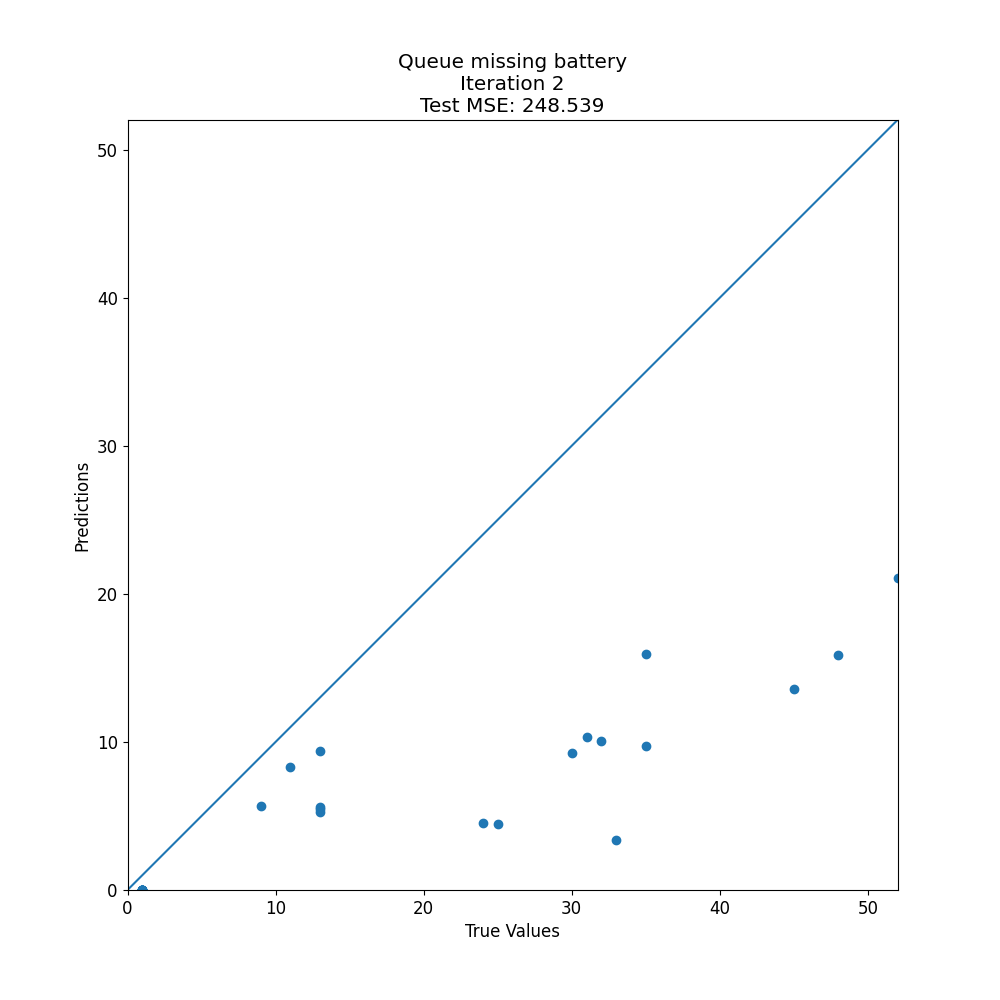

The file beside this chart, header and first rows:
target, prediction
1, 0.0
52, 21.1
1, 0.0
13, 5.6
1, 0.0
30, 9.25
1, 0.0
1, 0.0
13, 9.409
11, 8.3
1, 0.0
1, 0.0
1, 0.0
32, 10.06
45, 13.54
25, 4.45
13, 5.488
13, 5.25
35, 9.75
1, 0.0
24, 4.5
35, 15.94
1, 0.0
48, 15.9
9, 5.7
33, 3.388
1, 0.0
1, 0.0
31, 10.35
